Run: headless pygame with SDL's dummy video driver; simulated clock (each Clock.tick advances the game by its frame time, no real sleeping); random seed 0; keys injected as events and as key.get_pressed() state; no mouse input.
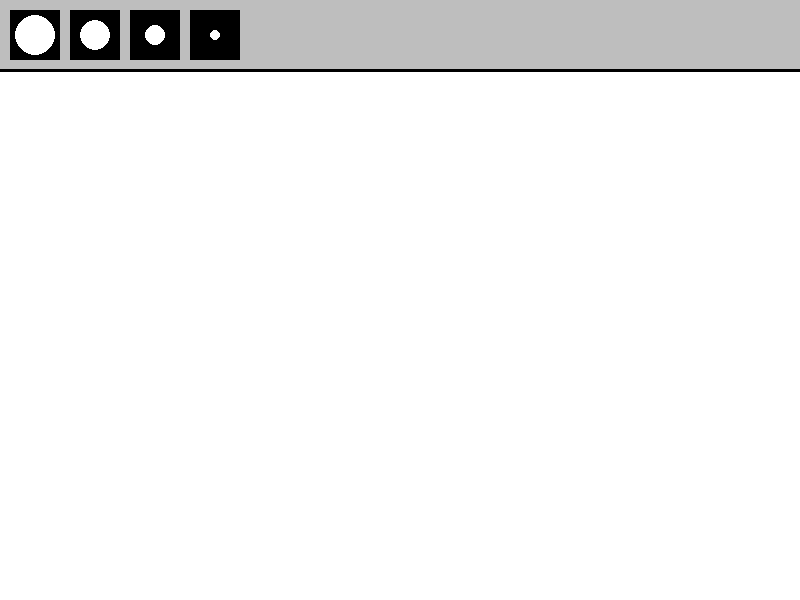
Frame 1 of 4 · flips 1–60 · no input
Frame 2 of 4 · flips 61–180 · tapped SPACE, RETURN · held RIGHT (→), D · screen unchanged from frame 1, image omitted
Frame 3 of 4 · flips 181–300 · held DOWN (↓), S · screen unchanged from frame 2, image omitted
Frame 4 of 4 · flips 301–420 · held LEFT (←), A, UP (↑), W · screen unchanged from frame 3, image omitted

The pygame program that drew these frames:

import pygame as pg
pg.init()

fps = 60
timer = pg.time.Clock()
WIDTH = 800
HEIGHT = 600

screen = pg.display.set_mode([WIDTH, HEIGHT])
pg.display.set_caption('paint_with_python')

def draw_menu():
    pg.draw.rect(screen, 'gray', [0, 0, WIDTH, 70])
    pg.draw.line(screen, 'black', (0,70), (WIDTH, 70), 3)
    xl_brush = pg.draw.rect(screen, 'black', [10, 10, 50, 50])
    pg.draw.circle(screen, 'white', (35, 35), 20)
    l_brush = pg.draw.rect(screen, 'black', [70, 10, 50, 50])
    pg.draw.circle(screen, 'white', (95, 35), 15)
    m_brush = pg.draw.rect(screen, 'black', [130, 10, 50, 50])
    pg.draw.circle(screen, 'white', (155, 35), 10)
    s_brush = pg.draw.rect(screen, 'black', [190, 10, 50, 50])
    pg.draw.circle(screen, 'white', (215, 35), 5)

run = True
while run:
    timer.tick(fps)
    screen.fill("white")

    draw_menu()

    for event in pg.event.get():
        if event.type == pg.QUIT:
            run = False

    pg.display.flip()
pg.quit()
